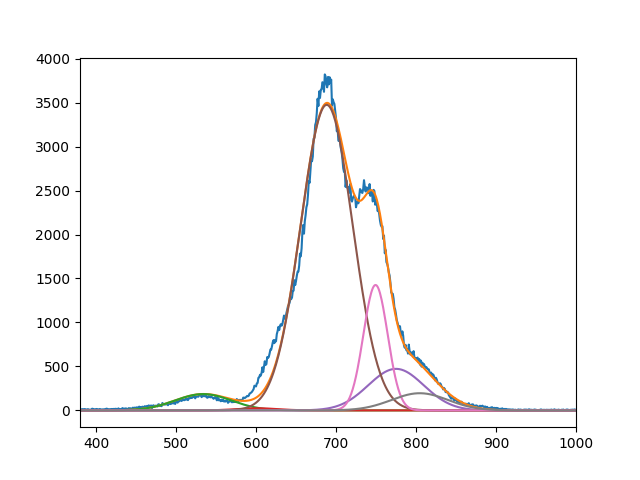

Source data for this figure (header and first rows):
1.855429536894318403e+02, 2.449166988700500269e+01, 3.474962992805133126e+03, 4.725949670214981211e+02, 1.426343736624998883e+03, 1.954090919176248633e+02
5.339999999999163265e+02, 6.009999802478527045e+02, 6.883672482009924352e+02, 7.749999999999998863e+02, 7.494268317283997476e+02, 8.046719189978553004e+02
4.999999999999876366e+01, 3.612161339202049248e+01, 4.602844732570003572e+01, 4.893225932639499831e+01, 2.140427501090522355e+01, 5.001041197076032319e+01
